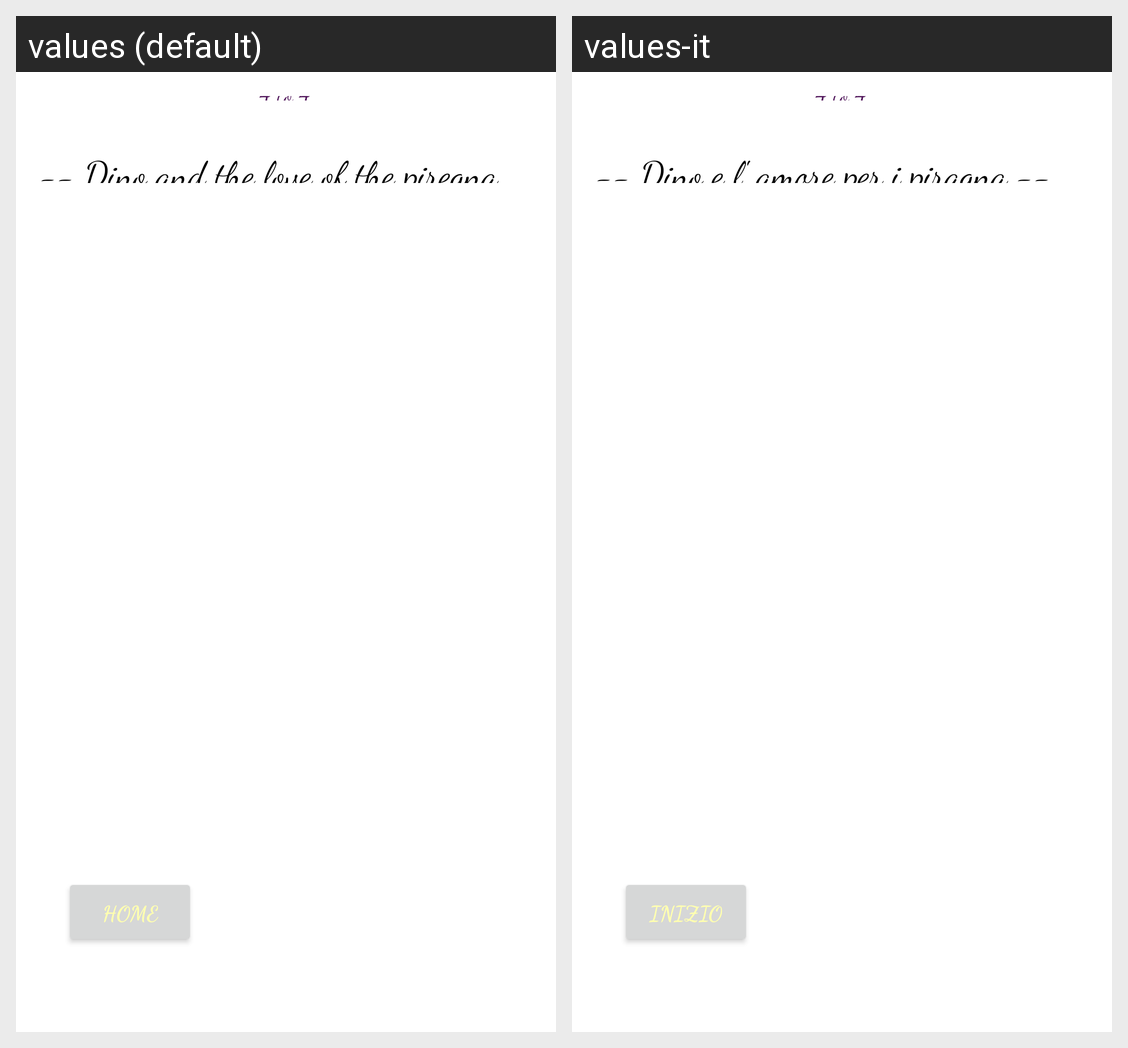

Locale-by-locale string values for the Android screen shown in this grid:
Android screen res/layout/fragment_five.xml rendered under 2 locales, left to right: values (default), values-it. Device: Nexus 5 (rendered at 1080×1920; each locale shown at half size, 540×960, under a caption strip naming it); theme Theme.DinoCoso_prefatta.
Strings drawn on this screen, with the default value and each locale's value (text and hints the layout hard-codes, and strings that could not be matched under every locale, appear in the picture but are not listed):

home
  values: Home
  values-it: inizio

_4_to_4
  values: 4 to 4
  values-it: 4 to 4

dino_and_the_love_of_the_piregna_5
  values: -- Dino and the love of the piregna --
  values-it: -- Dino e l' amore per i piragna --
